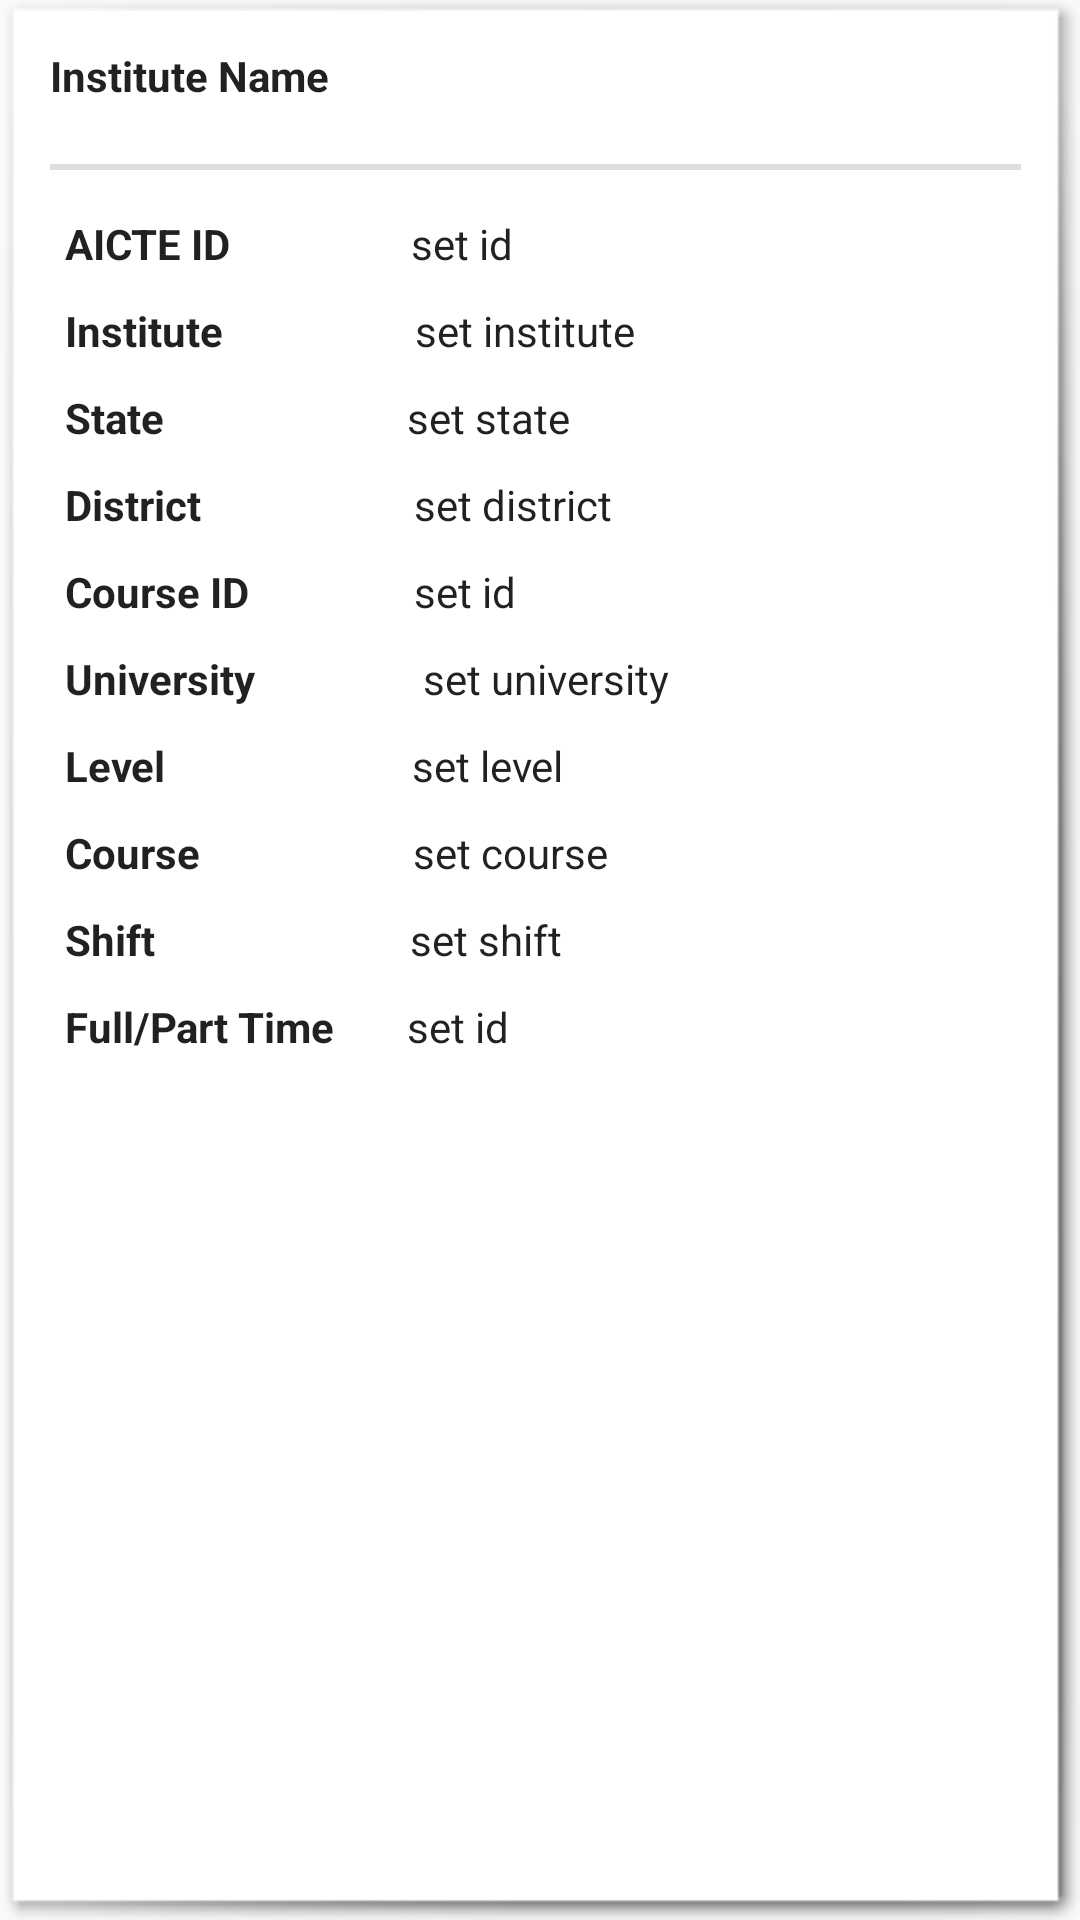

Here is an Android app screen rendered from its layout file. Give the layout XML and the strings, colors and styles it references.
<!-- AndroidManifest.xml: application theme CustomTheme -->
<!-- res/layout/label_closed_courses.xml -->
<?xml version="1.0" encoding="utf-8"?>
<LinearLayout xmlns:android="http://schemas.android.com/apk/res/android"
    android:orientation="vertical"
    android:layout_width="match_parent"
    android:layout_height="wrap_content"
    android:background="@android:drawable/picture_frame"
    android:layout_margin="5dp">

    

    <TextView
        android:layout_width="wrap_content"
        android:layout_height="wrap_content"
        android:text="Institute Name"
        android:layout_margin="10dp"
        android:id="@+id/x_label_closed_courses_institution_name"
        android:textAppearance="@android:style/TextAppearance.Material"
        android:textStyle="normal|bold" />
    <View
        android:layout_width="match_parent"
        android:layout_height="2dp"
        android:background="#dedede"
        android:layout_margin="10dp"/>



    <LinearLayout
        android:orientation="horizontal"
        android:layout_width="match_parent"
        android:layout_margin="5dp"
        android:layout_height="wrap_content">
        <TextView
            android:layout_width="wrap_content"
            android:layout_height="wrap_content"
            android:text="AICTE ID"
            android:layout_marginLeft="10dp"
            android:textAppearance="@android:style/TextAppearance.Material"
            android:textStyle="normal|bold" />

        <TextView
            android:id="@+id/x_label_closed_courses_aicteid"
            android:layout_width="wrap_content"
            android:layout_height="wrap_content"
            android:layout_marginLeft="60dp"
            android:text="set id"
            android:textAppearance="@android:style/TextAppearance.Material" />
    </LinearLayout>



    <LinearLayout
        android:orientation="horizontal"
        android:layout_margin="5dp"
        android:layout_width="match_parent"
        android:layout_height="wrap_content">
        <TextView
            android:layout_width="wrap_content"
            android:layout_height="wrap_content"
            android:text="Institute"
            android:layout_marginLeft="10dp"
            android:textAppearance="@android:style/TextAppearance.Material"
            android:textStyle="normal|bold" />

        <TextView
            android:layout_width="wrap_content"
            android:layout_height="wrap_content"
            android:text="set institute"
            android:layout_marginLeft="64dp"
            android:id="@+id/x_label_closed_courses_institution_type"
            android:textAppearance="@android:style/TextAppearance.Material" />
    </LinearLayout>


    <LinearLayout
        android:layout_width="match_parent"
        android:layout_height="wrap_content"
        android:layout_margin="5dp"
        android:orientation="horizontal">

        <TextView
            android:layout_width="wrap_content"
            android:layout_height="wrap_content"
            android:layout_marginLeft="10dp"
            android:text="State"
            android:textAppearance="@android:style/TextAppearance.Material"
            android:textStyle="normal|bold" />

        <TextView
            android:id="@+id/x_label_closed_courses_state"
            android:layout_width="wrap_content"
            android:layout_height="wrap_content"
            android:layout_marginLeft="81dp"
            android:text="set state"
            android:textAppearance="@android:style/TextAppearance.Material" />
    </LinearLayout>


    <LinearLayout
        android:orientation="horizontal"
        android:layout_margin="5dp"
        android:layout_width="match_parent"
        android:layout_height="wrap_content">
        <TextView
            android:layout_width="wrap_content"
            android:layout_height="wrap_content"
            android:text="District"
            android:layout_marginLeft="10dp"
            android:textAppearance="@android:style/TextAppearance.Material"
            android:textStyle="normal|bold" />

        <TextView
            android:layout_width="wrap_content"
            android:layout_height="wrap_content"
            android:text="set district"
            android:layout_marginLeft="71dp"
            android:id="@+id/x_label_closed_courses_district"
            android:textAppearance="@android:style/TextAppearance.Material" />
    </LinearLayout>



    <LinearLayout
        android:orientation="horizontal"
        android:layout_width="match_parent"
        android:layout_margin="5dp"
        android:layout_height="wrap_content">

        <TextView
            android:layout_width="wrap_content"
            android:layout_height="wrap_content"
            android:text="Course ID"
            android:layout_marginLeft="10dp"
            android:textAppearance="@android:style/TextAppearance.Material"
            android:textStyle="normal|bold" />

        <TextView
            android:layout_width="wrap_content"
            android:layout_height="wrap_content"
            android:text="set id"
            android:layout_marginLeft="55dp"
            android:id="@+id/x_label_closed_courses_courseid"
            android:textAppearance="@android:style/TextAppearance.Material" />
    </LinearLayout>


    <LinearLayout
        android:layout_width="match_parent"
        android:layout_height="wrap_content"
        android:layout_margin="5dp"
        android:orientation="horizontal">

        <TextView
            android:layout_width="wrap_content"
            android:layout_height="wrap_content"
            android:layout_marginLeft="10dp"
            android:text="University"
            android:textAppearance="@android:style/TextAppearance.Material"
            android:textStyle="normal|bold" />

        <TextView
            android:id="@+id/x_label_closed_courses_university"
            android:layout_width="wrap_content"
            android:layout_height="wrap_content"
            android:layout_marginLeft="56dp"
            android:text="set university"
            android:textAppearance="@android:style/TextAppearance.Material" />
    </LinearLayout>


    <LinearLayout
        android:orientation="horizontal"
        android:layout_width="match_parent"
        android:layout_margin="5dp"
        android:layout_height="wrap_content">
        <TextView
            android:layout_width="wrap_content"
            android:layout_height="wrap_content"
            android:text="Level"
            android:layout_marginLeft="10dp"
            android:textAppearance="@android:style/TextAppearance.Material"
            android:textStyle="normal|bold" />

        <TextView
            android:layout_width="wrap_content"
            android:layout_height="wrap_content"
            android:text="set level"
            android:layout_marginLeft="82dp"
            android:id="@+id/x_label_closed_courses_level"
            android:textAppearance="@android:style/TextAppearance.Material" />
    </LinearLayout>



    <LinearLayout
        android:orientation="horizontal"
        android:layout_width="match_parent"
        android:layout_margin="5dp"
        android:layout_height="wrap_content">
        <TextView
            android:layout_width="wrap_content"
            android:layout_height="wrap_content"
            android:text="Course"
            android:layout_marginLeft="10dp"
            android:textAppearance="@android:style/TextAppearance.Material"
            android:textStyle="normal|bold" />

        <TextView
            android:layout_width="wrap_content"
            android:layout_height="wrap_content"
            android:text="set course"
            android:layout_marginLeft="71dp"
            android:id="@+id/x_label_closed_courses_course"
            android:textAppearance="@android:style/TextAppearance.Material" />
    </LinearLayout>



    <LinearLayout
        android:orientation="horizontal"
        android:layout_width="match_parent"
        android:layout_margin="5dp"
        android:layout_height="wrap_content">
        <TextView
            android:layout_width="wrap_content"
            android:layout_height="wrap_content"
            android:text="Shift"
            android:layout_marginLeft="10dp"
            android:textAppearance="@android:style/TextAppearance.Material"
            android:textStyle="normal|bold" />

        <TextView
            android:layout_width="wrap_content"
            android:layout_height="wrap_content"
            android:text="set shift"
            android:layout_marginLeft="85dp"
            android:id="@+id/x_label_closed_courses_shift"
            android:textAppearance="@android:style/TextAppearance.Material" />
    </LinearLayout>



    <LinearLayout
        android:orientation="horizontal"
        android:layout_width="match_parent"
        android:layout_margin="5dp"
        android:layout_height="wrap_content">
        <TextView
            android:layout_width="wrap_content"
            android:layout_height="wrap_content"
            android:text="Full/Part Time"
            android:layout_marginLeft="10dp"
            android:textAppearance="@android:style/TextAppearance.Material"
            android:textStyle="normal|bold" />

        <TextView
            android:id="@+id/x_label_closed_courses_full_part_time"
            android:layout_width="wrap_content"
            android:layout_height="wrap_content"
            android:layout_marginLeft="24dp"
            android:text="set id"
            android:textAppearance="@android:style/TextAppearance.Material" />
    </LinearLayout>




</LinearLayout>
<!-- resources referenced by this layout -->
<resources>
  <style name="CustomTheme" parent="Theme.AppCompat.Light">
          <item name="contentInsetStart">0dp</item>
          <item name="contentInsetEnd">0dp</item>
      </style>
</resources>
